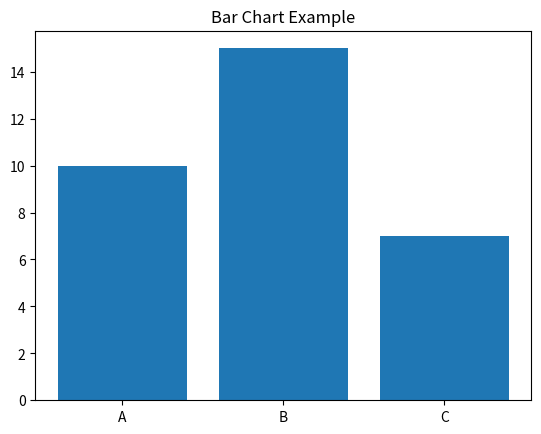

Write Python code to recreate this figure.
import matplotlib.pyplot as plt

x = ["A", "B", "C"]
y = [10, 15, 7]

plt.bar(x, y)
plt.title("Bar Chart Example")
plt.show()
